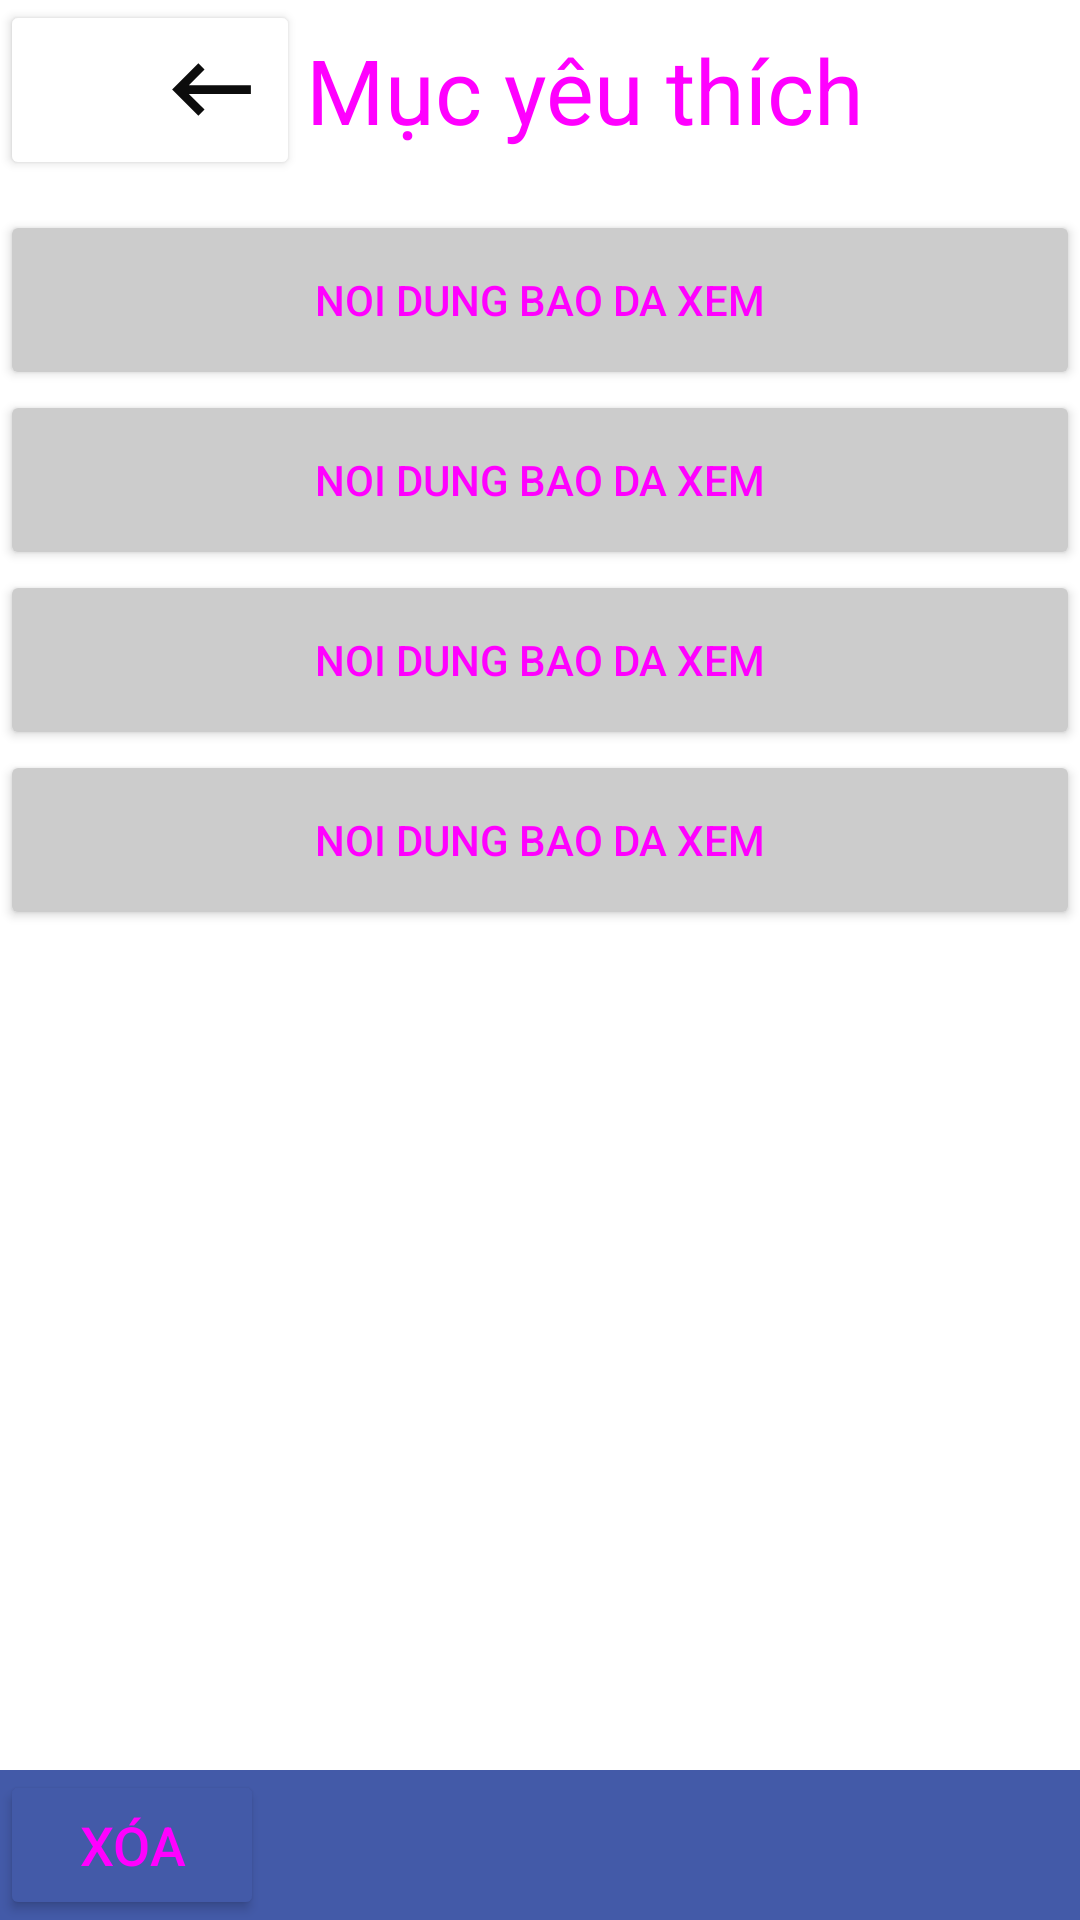

Layout XML and referenced resources for this Android screen:
<!-- AndroidManifest.xml: application theme Theme.MyApplication -->
<!-- res/layout/activity_chinhsuayeuthich.xml -->
<?xml version="1.0" encoding="utf-8"?>
<androidx.constraintlayout.widget.ConstraintLayout xmlns:android="http://schemas.android.com/apk/res/android"
    xmlns:app="http://schemas.android.com/apk/res-auto"
    xmlns:tools="http://schemas.android.com/tools"
    android:layout_width="match_parent"
    android:layout_height="match_parent"
    tools:context=".chinhsuayeuthich">
    <LinearLayout
        android:layout_width="match_parent"
        android:layout_height="wrap_content"
        app:layout_constraintStart_toEndOf="parent"
        app:layout_constraintTop_toTopOf="parent"
        android:orientation="vertical">
        <LinearLayout
            android:layout_width="match_parent"
            android:layout_height="60dp"
            android:orientation="horizontal"
            >

            <Button
                android:id="@+id/backlichsu"
                android:layout_width="100dp"
                android:layout_height="match_parent"
                android:backgroundTint="@color/white"
                android:drawableEnd="@drawable/baseline_keyboard_backspace_24"
                />
            <TextView
                android:layout_width="190dp"
                android:layout_height="match_parent"
                android:text="Mục yêu thích"
                android:textStyle="normal"
                android:textSize="30sp"
                android:gravity="center"
                />

        </LinearLayout>
        <ScrollView
            android:layout_width="match_parent"
            android:layout_height="wrap_content">
            <LinearLayout
                android:layout_width="match_parent"
                android:layout_height="wrap_content"
                android:orientation="vertical"
                android:paddingTop="10dp">

                <Button
                    android:layout_width="match_parent"
                    android:layout_height="60dp"
                    android:backgroundTint="#cccccc"
                    android:text="noi dung bao da xem"
                    />
                <Button
                    android:layout_width="match_parent"
                    android:layout_height="60dp"
                    android:backgroundTint="#cccccc"
                    android:text="noi dung bao da xem"
                    />
                <Button
                    android:layout_width="match_parent"
                    android:layout_height="60dp"
                    android:backgroundTint="#cccccc"
                    android:text="noi dung bao da xem"
                    />
                <Button
                    android:layout_width="match_parent"
                    android:layout_height="60dp"
                    android:backgroundTint="#cccccc"
                    android:text="noi dung bao da xem"
                    />
            </LinearLayout>

        </ScrollView>

    </LinearLayout>
    <LinearLayout
        android:layout_width="match_parent"
        android:layout_height="50dp"
        app:layout_constraintBottom_toBottomOf="parent"
        android:background="#435AA8">
        <Button
            android:layout_width="wrap_content"
            android:layout_height="match_parent"
            android:backgroundTint="#435AA8"
            android:text="Xóa"
            android:textSize="18sp"/>
    </LinearLayout>

</androidx.constraintlayout.widget.ConstraintLayout>
<!-- resources referenced by this layout -->
<resources>
  <color name="white">#FFFFFFFF</color>
  <!-- drawable baseline_keyboard_backspace_24 (drawable) -->
  <vector android:autoMirrored="true" android:height="35dp"
      android:tint="#0C0C0C" android:viewportHeight="24"
      android:viewportWidth="24" android:width="35dp" xmlns:android="http://schemas.android.com/apk/res/android">
      <path android:fillColor="@android:color/white" android:pathData="M21,11H6.83l3.58,-3.59L9,6l-6,6 6,6 1.41,-1.41L6.83,13H21z"/>
  </vector>
  <style name="Theme.MyApplication" parent="Theme.MaterialComponents.DayNight.DarkActionBar">
          
          <item name="colorPrimary">@color/purple_500</item>
          <item name="colorPrimaryVariant">@color/purple_700</item>
          <item name="colorOnPrimary">@color/white</item>
          
          <item name="colorSecondary">@color/teal_200</item>
          <item name="colorSecondaryVariant">@color/teal_700</item>
          <item name="colorOnSecondary">@color/black</item>
          
          <item name="android:statusBarColor">?attr/colorPrimaryVariant</item>
          <item name="android:textColor">@color/pink</item>
      </style>
  <color name="purple_500">#FF6200EE</color>
  <color name="purple_700">#FF3700B3</color>
  <color name="teal_200">#FF03DAC5</color>
  <color name="teal_700">#FF018786</color>
  <color name="black">#FF000000</color>
  <color name="pink">#FF00FF</color>
</resources>
